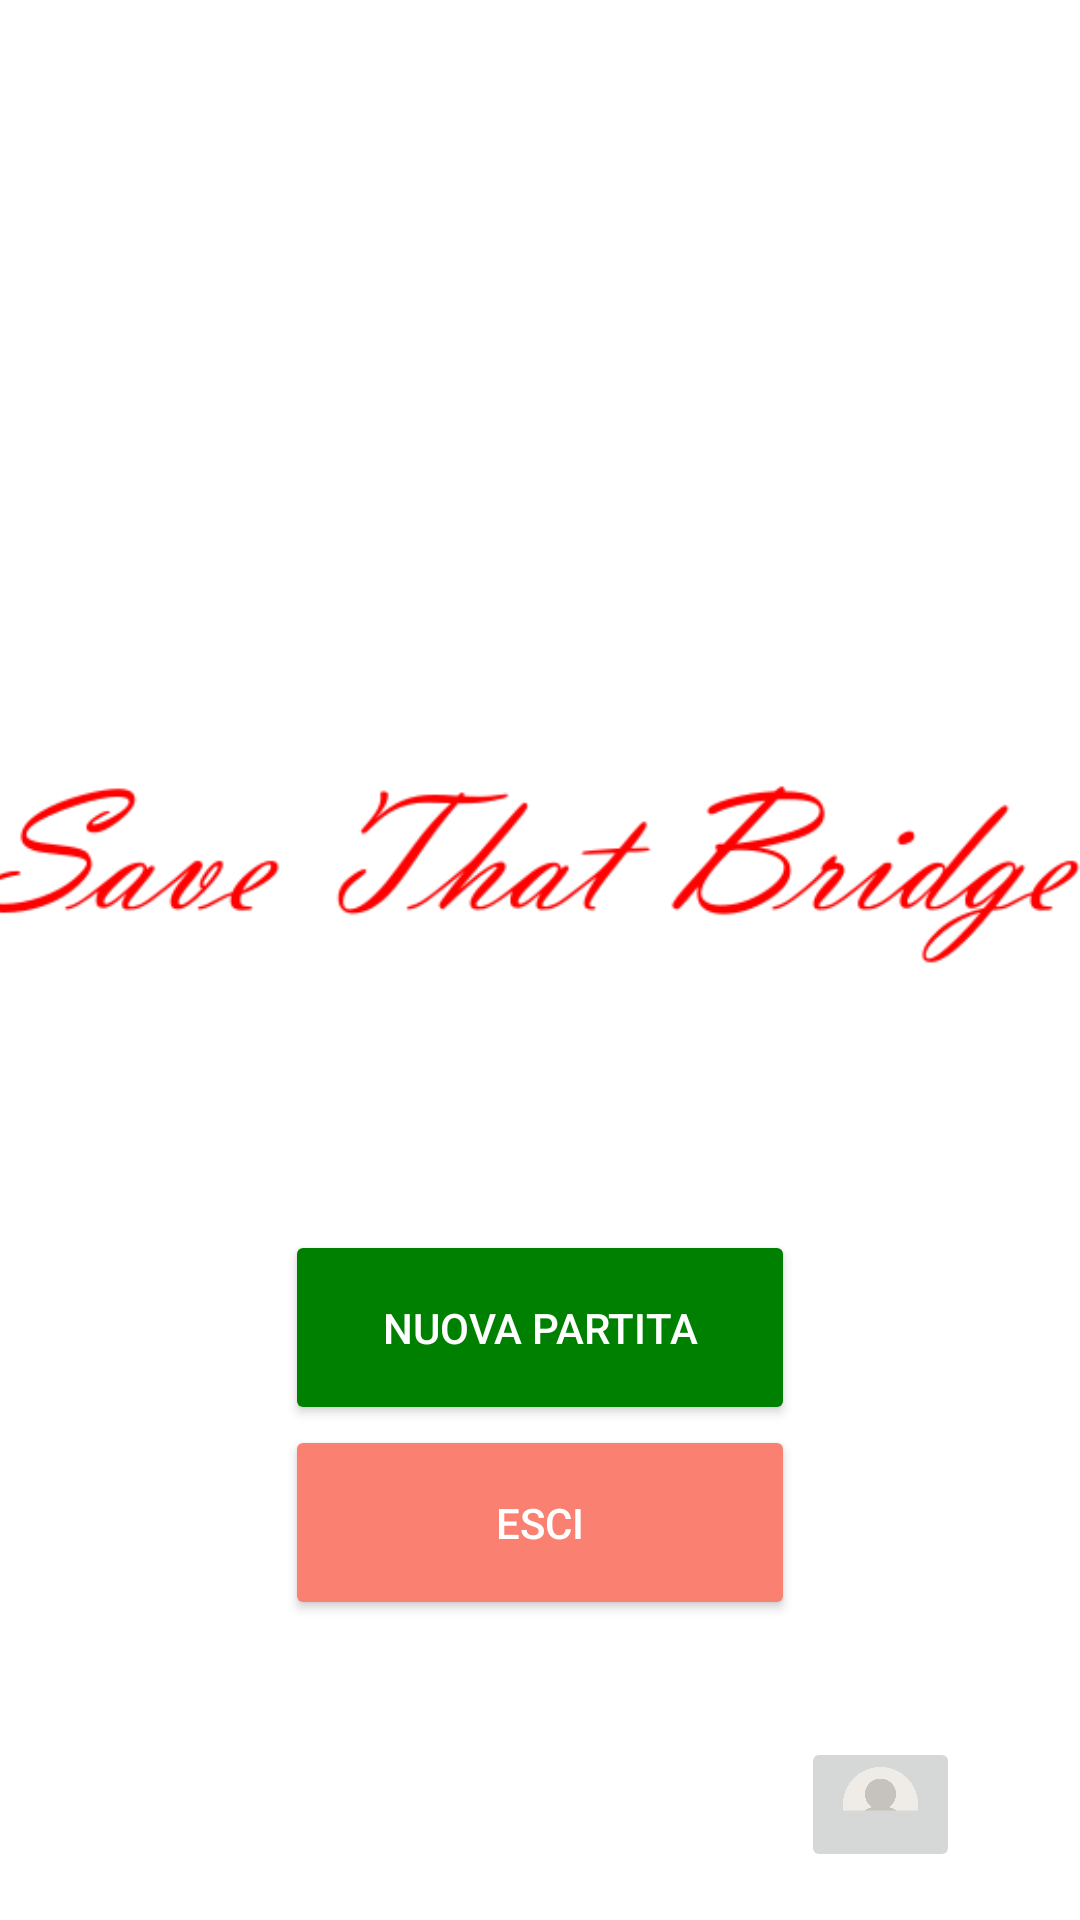

This screen was rendered from an Android layout file. Write that file and the resources it references.
<!-- AndroidManifest.xml: application theme Theme.SaveThatBridge -->
<!-- res/layout/activity_main.xml -->
<?xml version="1.0" encoding="utf-8"?>
<androidx.constraintlayout.widget.ConstraintLayout xmlns:android="http://schemas.android.com/apk/res/android"
    xmlns:app="http://schemas.android.com/apk/res-auto"
    xmlns:tools="http://schemas.android.com/tools"
    android:layout_width="match_parent"
    android:layout_height="match_parent"
    android:background="@drawable/bridge_background"
    android:orientation="horizontal"
    tools:context=".activities.MainActivity">

    <Button
        android:id="@+id/button_Esci"
        android:layout_width="170dp"
        android:layout_height="65dp"
        android:backgroundTint="#FA8072"
        android:text="Esci"
        android:textColor="#FFFFFF"
        app:layout_constraintEnd_toEndOf="parent"
        app:layout_constraintStart_toStartOf="parent"
        app:layout_constraintTop_toBottomOf="@+id/button_Nuova_Partita" />

    <Button
        android:id="@+id/button_Nuova_Partita"
        android:layout_width="170dp"
        android:layout_height="65dp"
        android:backgroundTint="#008000"
        android:text="Nuova Partita"
        android:textColor="#FFFFFF"
        app:layout_constraintBottom_toBottomOf="parent"
        app:layout_constraintEnd_toEndOf="parent"
        app:layout_constraintStart_toStartOf="parent"
        app:layout_constraintTop_toTopOf="parent"
        app:layout_constraintVertical_bias="0.713" />

    <ImageView
        android:id="@+id/imageView"
        android:layout_width="311dp"
        android:layout_height="188dp"
        android:src="@drawable/logo"
        app:layout_constraintEnd_toEndOf="parent"
        app:layout_constraintHorizontal_bias="0.476"
        app:layout_constraintStart_toStartOf="parent"
        app:layout_constraintTop_toTopOf="parent" />

    <ImageButton
        android:id="@+id/riconoscimenti"
        android:layout_width="53dp"
        android:layout_height="45dp"
        android:layout_marginEnd="40dp"
        android:layout_marginRight="40dp"
        android:layout_marginBottom="16dp"
        android:scaleType="fitCenter"
        android:src="@drawable/user"
        app:layout_constraintBottom_toBottomOf="parent"
        app:layout_constraintEnd_toEndOf="parent" />

    <ImageView
        android:id="@+id/imageView5"
        android:layout_width="1293dp"
        android:layout_height="774dp"
        android:src="@drawable/text_logo"
        app:layout_constraintBottom_toBottomOf="parent"
        app:layout_constraintEnd_toEndOf="parent"
        app:layout_constraintStart_toStartOf="parent"
        app:layout_constraintTop_toTopOf="parent"
        app:layout_constraintVertical_bias="0.367" />

</androidx.constraintlayout.widget.ConstraintLayout>
<!-- resources referenced by this layout -->
<resources>
  <!-- drawable text_logo: png bitmap (drawable, 21187 bytes) -->
  <!-- drawable user: png bitmap (drawable, 9600 bytes) -->
  <style name="Theme.SaveThatBridge" parent="Theme.MaterialComponents.DayNight.DarkActionBar">
          
          <item name="colorPrimary">@color/purple_500</item>
          <item name="colorPrimaryVariant">@color/purple_700</item>
          <item name="colorOnPrimary">@color/white</item>
          
          <item name="colorSecondary">@color/teal_200</item>
          <item name="colorSecondaryVariant">@color/teal_700</item>
          <item name="colorOnSecondary">@color/black</item>
          
          <item name="android:statusBarColor" tools:targetApi="21">?attr/colorPrimaryVariant</item>
          
      </style>
  <!-- not gathered from this repository: default colours our renderer supplied (Android Studio template values) -->
  <color name="purple_500">#FF6200EE</color>
  <color name="purple_700">#FF3700B3</color>
  <color name="teal_200">#FF03DAC5</color>
  <color name="teal_700">#FF018786</color>
  <color name="black">#FF000000</color>
  <color name="white">#FFFFFFFF</color>
</resources>
